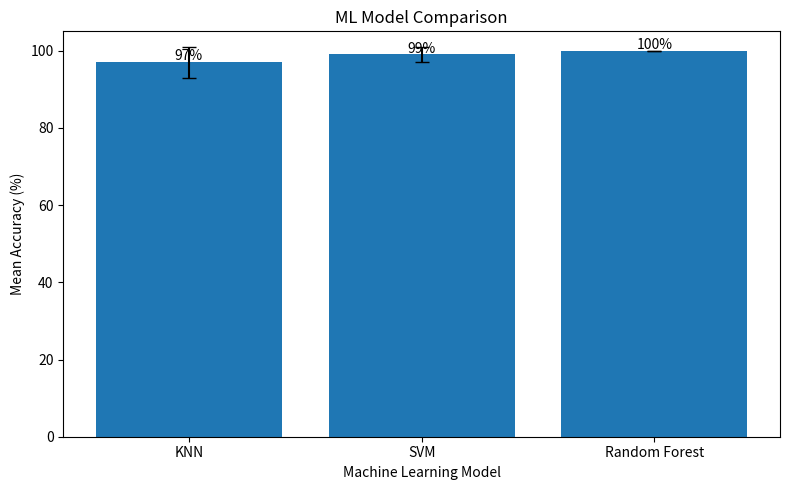

This chart was generated by the following Python code: (Note: this script raises an exception after producing the figure.)
import matplotlib.pyplot as plt
import numpy as np


# Model names
models = ["KNN", "SVM", "Random Forest"]

# Mean accuracy from 5-fold cross-validation
mean_accuracy = [97, 99, 100]

# Standard deviation
std_accuracy = [4, 2, 0]


# Create bar chart
plt.figure(figsize=(8, 5))

bars = plt.bar(
    models,
    mean_accuracy,
    yerr=std_accuracy,
    capsize=5
)


# Add accuracy values above bars
for bar, accuracy in zip(bars, mean_accuracy):

    plt.text(
        bar.get_x() + bar.get_width() / 2,
        bar.get_height() + 0.5,
        f"{accuracy}%",
        ha="center"
    )


plt.title("ML Model Comparison")
plt.xlabel("Machine Learning Model")
plt.ylabel("Mean Accuracy (%)")

plt.ylim(0, 105)

plt.tight_layout()

# Save figure
plt.savefig("../results/model_comparison.png", dpi=300)

plt.show()
